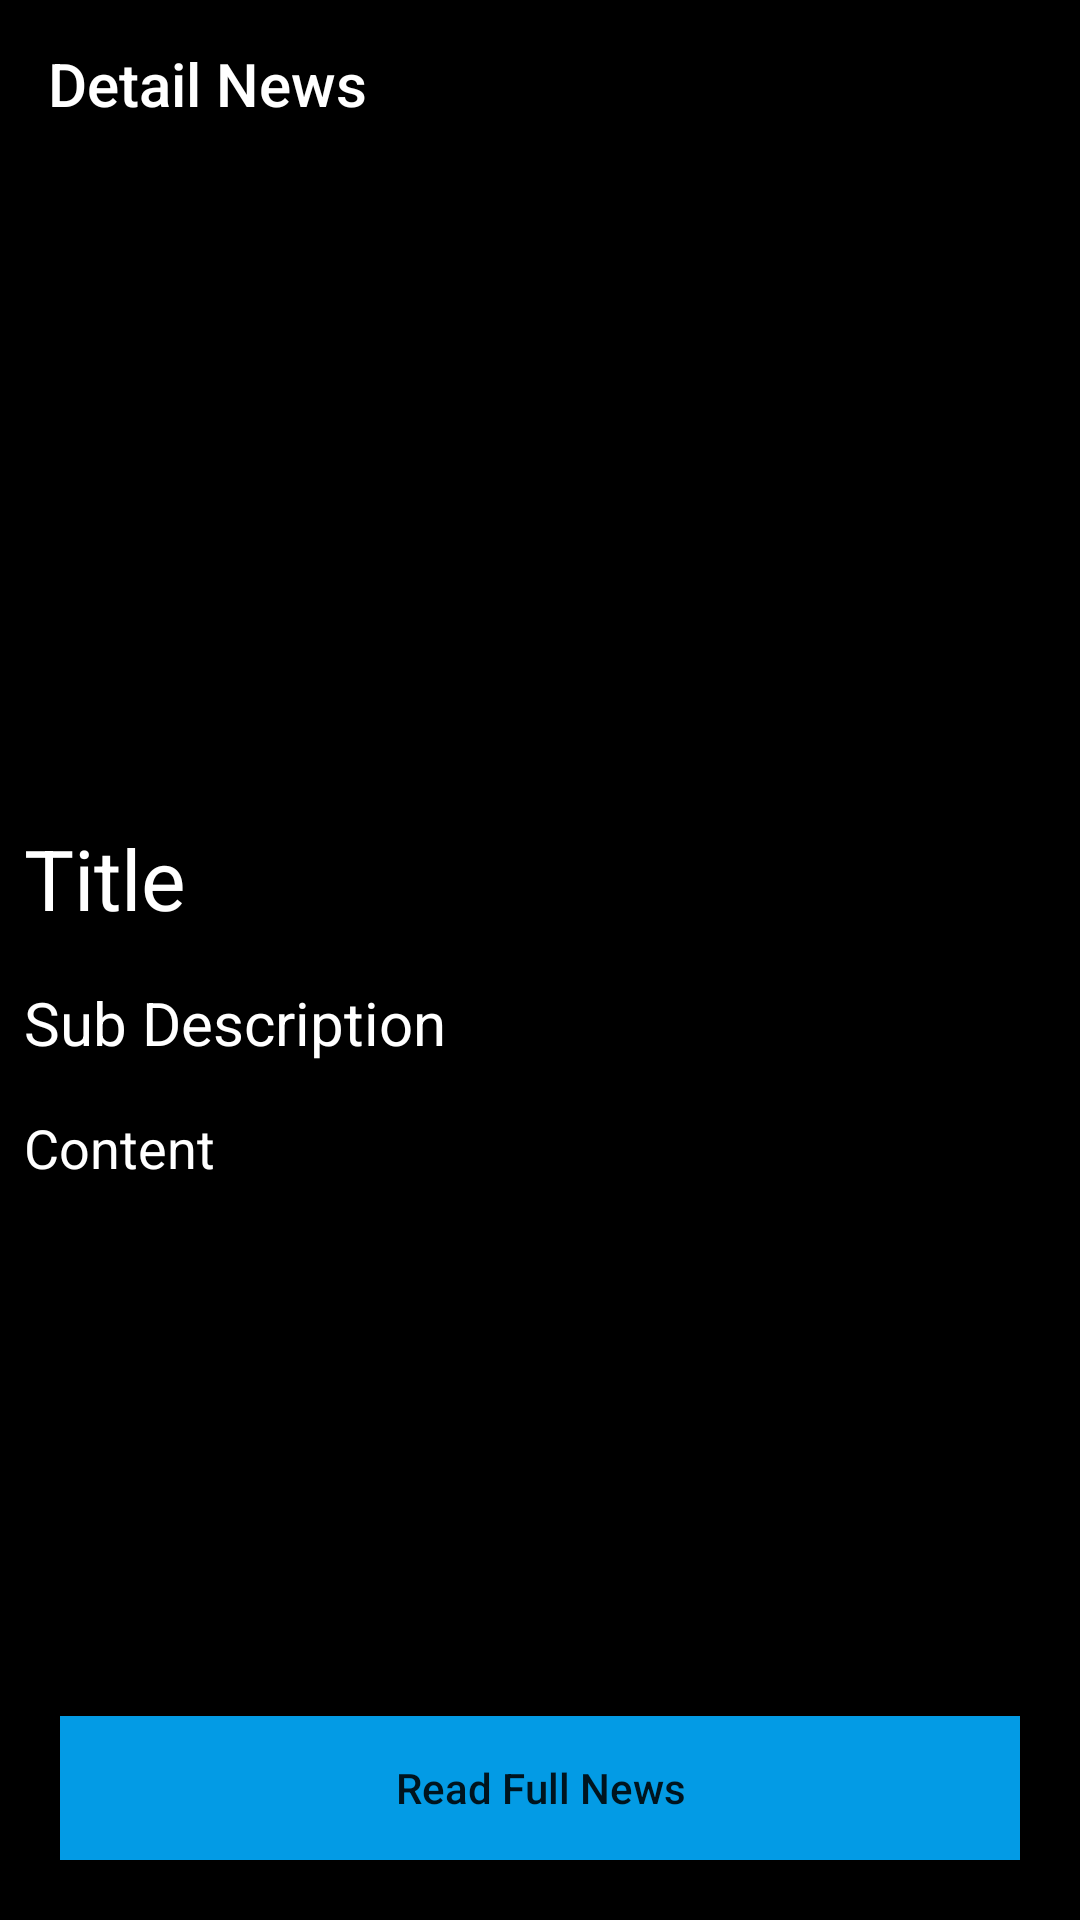

Write the Android layout XML for this screen, with the resource values it uses.
<!-- AndroidManifest.xml: application theme Theme.Test_Project_1 -->
<!-- res/layout/activity_new_detail.xml -->
<?xml version="1.0" encoding="utf-8"?>
<RelativeLayout xmlns:android="http://schemas.android.com/apk/res/android"
    xmlns:app="http://schemas.android.com/apk/res-auto"
    xmlns:tools="http://schemas.android.com/tools"
    android:layout_width="match_parent"
    android:layout_height="match_parent"
    android:background="@color/black"
    tools:context=".NewDetailActivity">

    <Toolbar
        android:layout_width="match_parent"
        android:layout_height="wrap_content"
        android:background="@color/black"
        android:titleTextColor="@color/white"
        android:title="Detail News"
        android:id="@+id/toolBar"
        />

    <ScrollView
        android:layout_width="match_parent"
        android:layout_height="match_parent"
        android:layout_below="@+id/toolBar">

        <RelativeLayout
            android:layout_width="match_parent"
            android:layout_height="match_parent">

            <ImageView
                android:id="@+id/IVDetail"
                android:layout_width="match_parent"
                android:layout_height="210dp"
                android:padding="3dp"
                android:scaleType="centerCrop" />

            <TextView
                android:id="@+id/TVDetail"
                android:layout_width="match_parent"
                android:layout_height="wrap_content"
                android:layout_below="@+id/IVDetail"
                android:layout_margin="4dp"
                android:padding="4dp"
                android:text="Title"
                android:textColor="@color/white"
                android:textSize="28dp" />

            <TextView
                android:id="@+id/TVSubDetail"
                android:layout_width="match_parent"
                android:layout_height="wrap_content"
                android:layout_below="@+id/TVDetail"
                android:layout_margin="4dp"
                android:padding="4dp"
                android:text="Sub Description"
                android:textColor="@color/white"
                android:textSize="20dp" />

            <TextView
                android:id="@+id/TVContentDetail"
                android:layout_width="match_parent"
                android:layout_height="wrap_content"
                android:layout_below="@+id/TVSubDetail"
                android:layout_marginStart="4dp"
                android:layout_marginTop="4dp"
                android:layout_marginEnd="4dp"
                android:layout_marginBottom="4dp"
                android:padding="4dp"
                android:text="Content"
                android:textColor="@color/white"
                android:textSize="18dp" />
        </RelativeLayout>
    </ScrollView>
    <Button
        android:layout_width="match_parent"
        android:layout_height="wrap_content"
        android:text="Read Full News"
        app:backgroundTint="@color/smartBlue"
        android:background="@color/smartBlue"
        android:id="@+id/ButtonFullDetail"
        android:textAllCaps="false"
        android:layout_marginStart="20dp"
        android:layout_marginEnd="20dp"
        android:layout_alignParentBottom="true"
        android:layout_marginBottom="20dp"

        />

</RelativeLayout>
<!-- resources referenced by this layout -->
<resources>
  <color name="black">#FF000000</color>
  <color name="smartBlue">#039BE5</color>
  <color name="white">#FFFFFFFF</color>
  <style name="Theme.Test_Project_1" parent="Theme.MaterialComponents.DayNight.DarkActionBar">
          
          <item name="colorPrimary">@color/purple_500</item>
          <item name="colorPrimaryVariant">@color/purple_700</item>
          <item name="colorOnPrimary">@color/white</item>
          
          <item name="colorSecondary">@color/teal_200</item>
          <item name="colorSecondaryVariant">@color/teal_700</item>
          <item name="colorOnSecondary">@color/black</item>
          
          <item name="android:statusBarColor" tools:targetApi="l">?attr/colorPrimaryVariant</item>
          
      </style>
  <color name="purple_500">#FF6200EE</color>
  <color name="purple_700">#FF3700B3</color>
  <color name="teal_200">#FF03DAC5</color>
  <color name="teal_700">#FF018786</color>
</resources>
